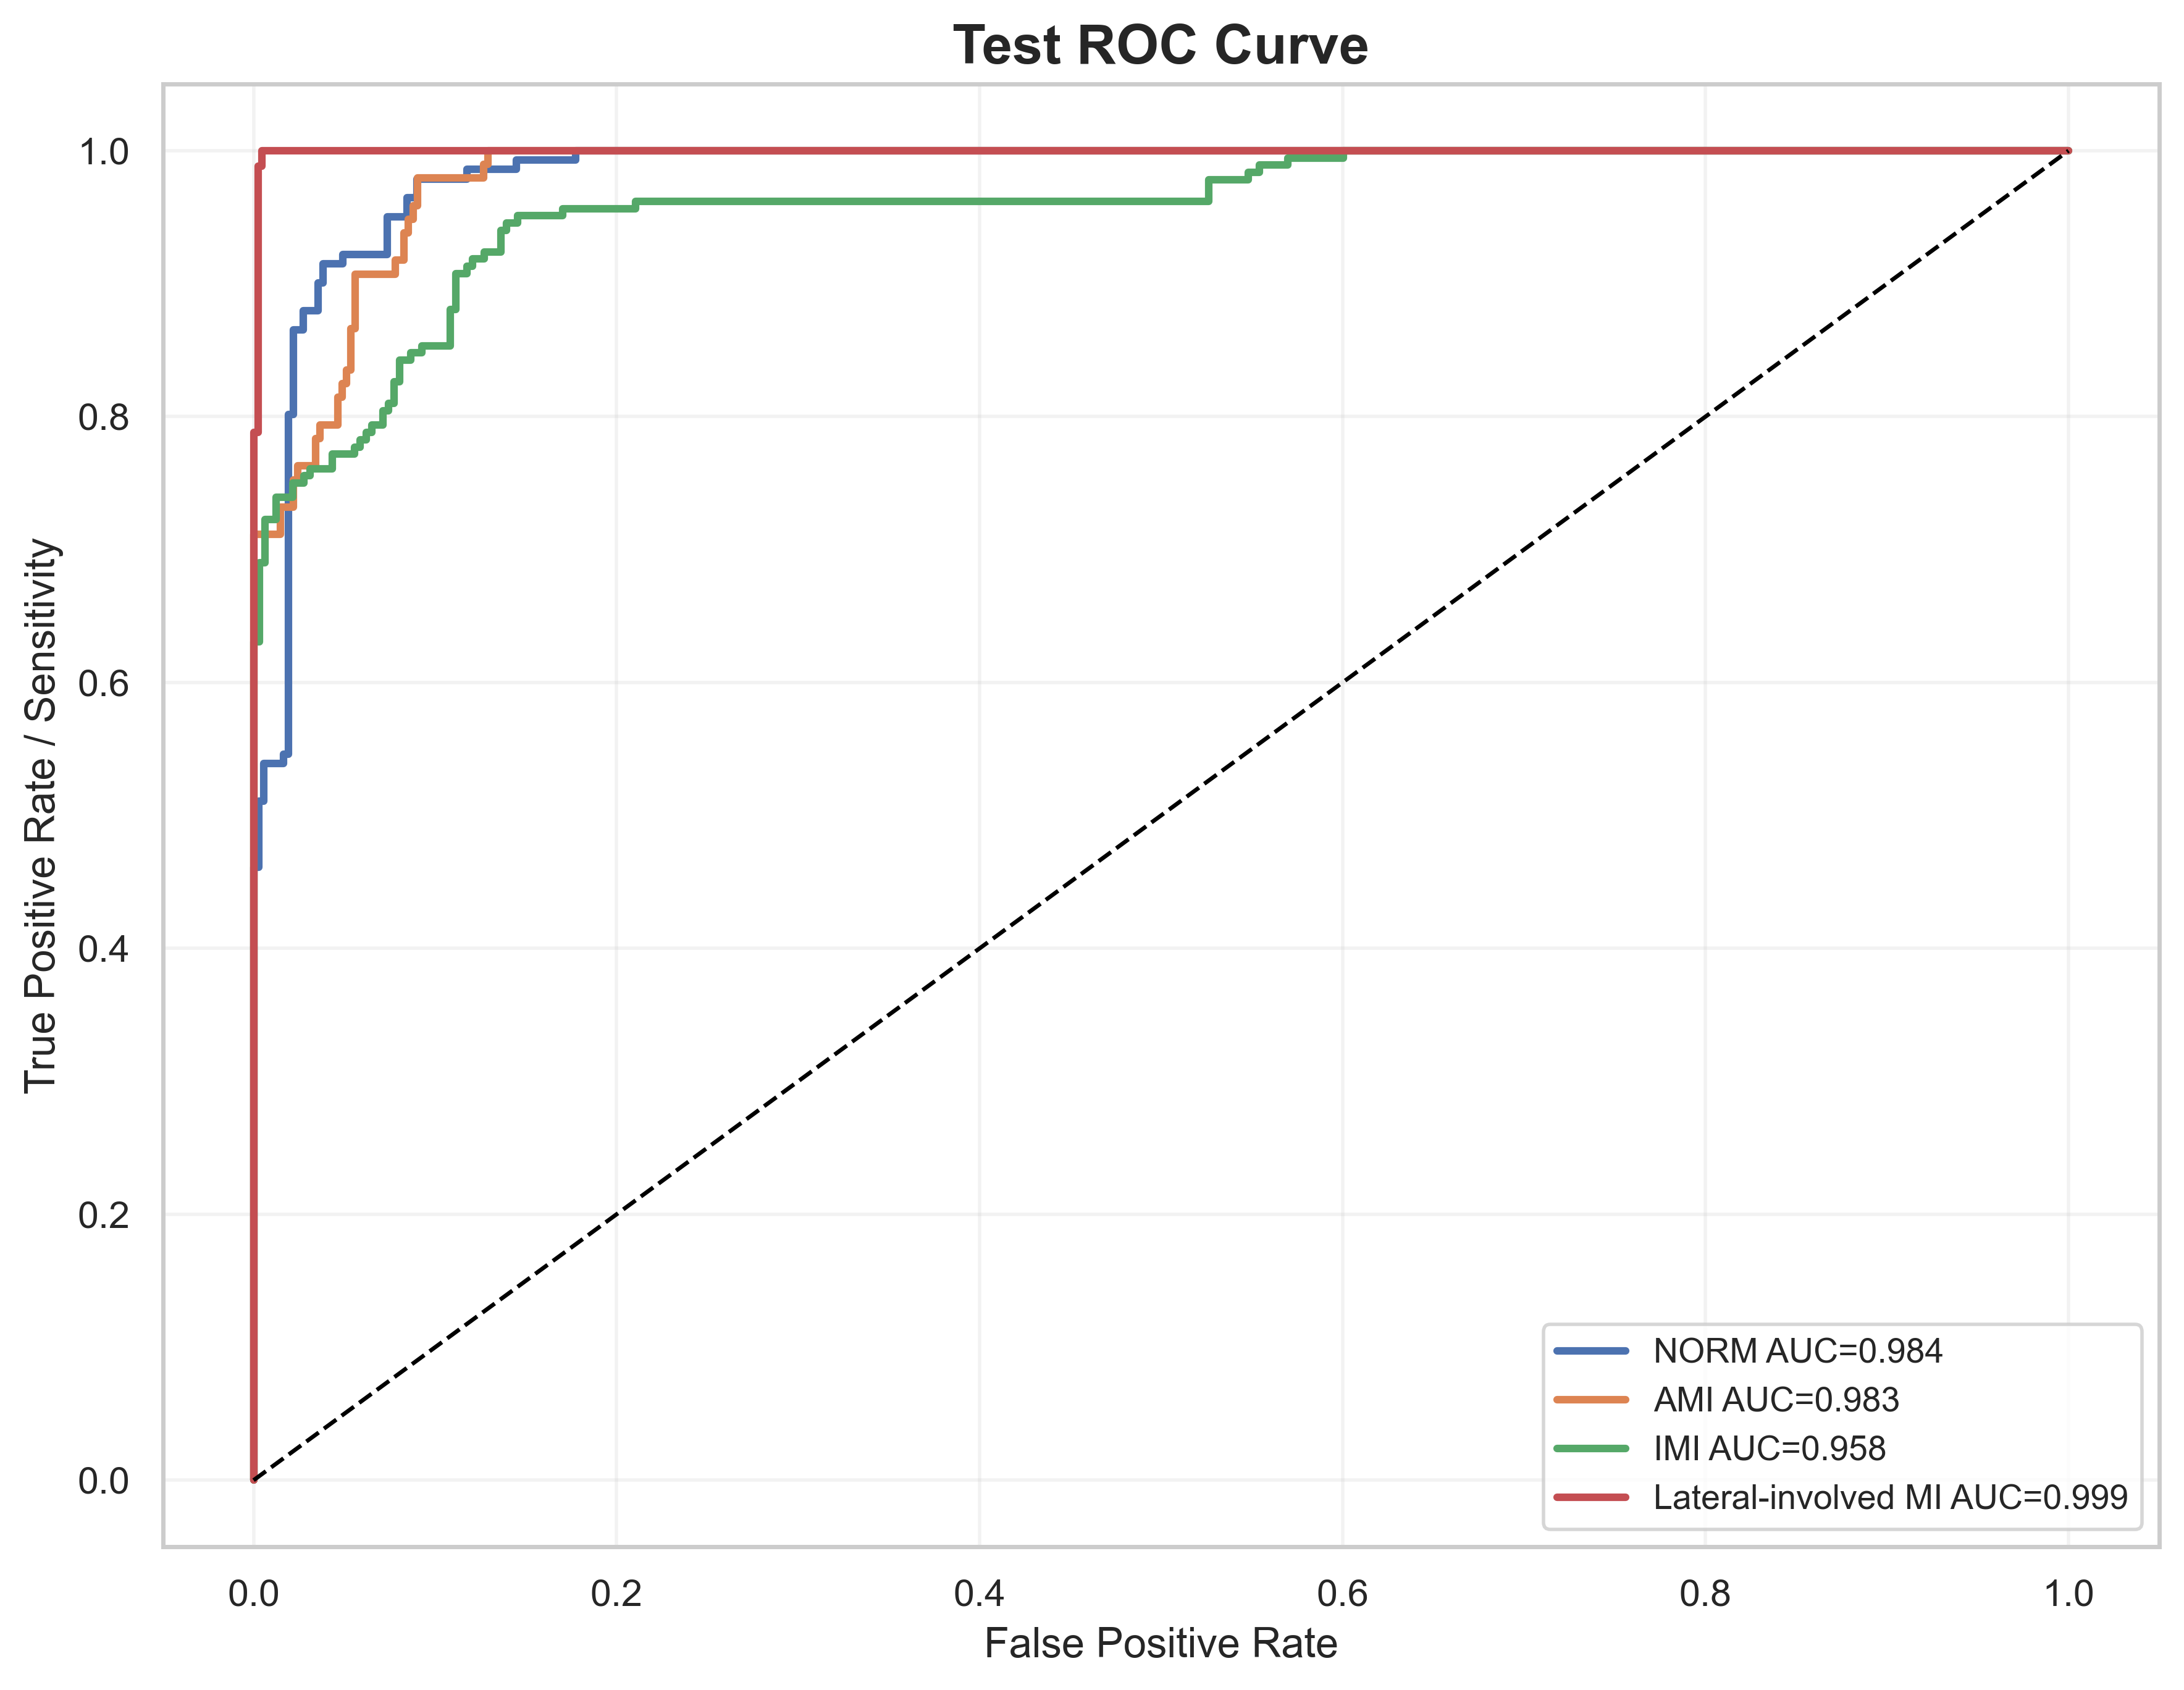

The data file committed next to this chart (first rows):
label, fpr, tpr, auc
NORM, 0.0, 0.0, 0.9836
NORM, 0.0, 0.007092, 0.9836
NORM, 0.0, 0.461, 0.9836
NORM, 0.002732, 0.461, 0.9836
NORM, 0.002732, 0.5106, 0.9836
NORM, 0.005464, 0.5106, 0.9836
NORM, 0.005464, 0.539, 0.9836
NORM, 0.01639, 0.539, 0.9836
NORM, 0.01639, 0.5461, 0.9836
NORM, 0.01913, 0.5461, 0.9836
NORM, 0.01913, 0.8014, 0.9836
NORM, 0.02186, 0.8014, 0.9836
NORM, 0.02186, 0.8652, 0.9836
NORM, 0.02732, 0.8652, 0.9836
NORM, 0.02732, 0.8794, 0.9836
NORM, 0.03552, 0.8794, 0.9836
NORM, 0.03552, 0.9007, 0.9836
NORM, 0.03825, 0.9007, 0.9836
NORM, 0.03825, 0.9149, 0.9836
NORM, 0.04918, 0.9149, 0.9836
NORM, 0.04918, 0.922, 0.9836
NORM, 0.07377, 0.922, 0.9836
NORM, 0.07377, 0.9504, 0.9836
NORM, 0.0847, 0.9504, 0.9836
NORM, 0.0847, 0.9645, 0.9836
NORM, 0.09016, 0.9645, 0.9836
NORM, 0.09016, 0.9787, 0.9836
NORM, 0.1175, 0.9787, 0.9836
NORM, 0.1175, 0.9858, 0.9836
NORM, 0.1448, 0.9858, 0.9836
NORM, 0.1448, 0.9929, 0.9836
NORM, 0.1776, 0.9929, 0.9836
NORM, 0.1776, 1.0, 0.9836
NORM, 1.0, 1.0, 0.9836
AMI, 0.0, 0.0, 0.9832
AMI, 0.0, 0.01031, 0.9832
AMI, 0.0, 0.7113, 0.9832
AMI, 0.01463, 0.7113, 0.9832
AMI, 0.01463, 0.732, 0.9832
AMI, 0.02195, 0.732, 0.9832
AMI, 0.02195, 0.7526, 0.9832
AMI, 0.02439, 0.7526, 0.9832
AMI, 0.02439, 0.7629, 0.9832
AMI, 0.03415, 0.7629, 0.9832
AMI, 0.03415, 0.7835, 0.9832
AMI, 0.03659, 0.7835, 0.9832
AMI, 0.03659, 0.7938, 0.9832
AMI, 0.04634, 0.7938, 0.9832
AMI, 0.04634, 0.8144, 0.9832
AMI, 0.04878, 0.8144, 0.9832
AMI, 0.04878, 0.8247, 0.9832
AMI, 0.05122, 0.8247, 0.9832
AMI, 0.05122, 0.8351, 0.9832
AMI, 0.05366, 0.8351, 0.9832
AMI, 0.05366, 0.866, 0.9832
AMI, 0.0561, 0.866, 0.9832
AMI, 0.0561, 0.9072, 0.9832
AMI, 0.07805, 0.9072, 0.9832
AMI, 0.07805, 0.9175, 0.9832
AMI, 0.08293, 0.9175, 0.9832
... 91 more rows
